Run: headless pygame with SDL's dummy video driver; simulated clock (each Clock.tick advances the game by its frame time, no real sleeping); random seed 0; keys injected as events and as key.get_pressed() state; no mouse input.
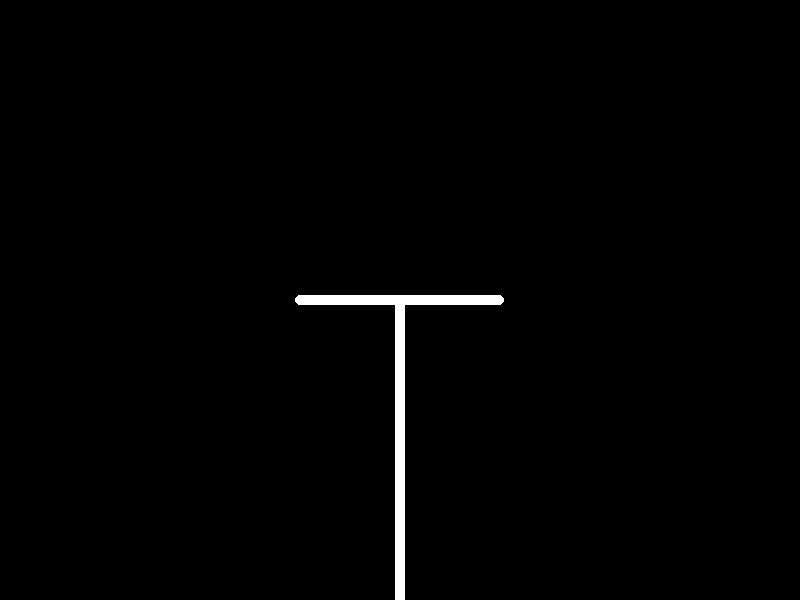
Frame 1 of 4 · flips 1–60 · no input
Frame 2 of 4 · flips 61–180 · tapped SPACE, RETURN · held RIGHT (→), D · screen unchanged from frame 1, image omitted
Frame 3 of 4 · flips 181–300 · held DOWN (↓), S · screen unchanged from frame 2, image omitted
Frame 4 of 4 · flips 301–420 · held LEFT (←), A, UP (↑), W · screen unchanged from frame 3, image omitted

The pygame program that drew these frames:


import pygame
import sys

# Define colors
WHITE = (255, 255, 255)
BLACK = (0, 0, 0)

# Screen dimensions
WIDTH, HEIGHT = 800, 600

# Initialize Pygame
pygame.init()

# Create screen
screen = pygame.display.set_mode((WIDTH, HEIGHT))
pygame.display.set_caption("Happy Woman Sitting Down")

# Function to simulate motion
def simulate_motion():
    # Create a list for storing points
    points = []

    # Generate points in the shape of a woman
    for y in range(HEIGHT // 2, HEIGHT):
        if y % 10 < 30 or y % 10 > 40:
            points.append((WIDTH // 2, y))

    for y in range(HEIGHT // 2 - 50, HEIGHT // 2 - 30):
        points.append((WIDTH // 2 - 50 + y * 2, y))
        points.append((WIDTH // 2 + 50 - y * 2, y))
        points.append((WIDTH // 2 + 50 + y * 2, y + 5))

    for x in range(WIDTH // 2 - 50, WIDTH // 2 + 50):
        points.append((x - 50, HEIGHT // 2))
        points.append((x + 50, HEIGHT // 2))

    # Draw points
    for point in points:
        pygame.draw.circle(screen, WHITE, point, 5)

    # Update display
    pygame.display.flip()

if __name__ == "__main__":
    # Main loop
    running = True
    while running:
        for event in pygame.event.get():
            if event.type == pygame.QUIT:
                running = False

        simulate_motion()
        pygame.time.delay(10)

    pygame.quit()
    sys.exit()
